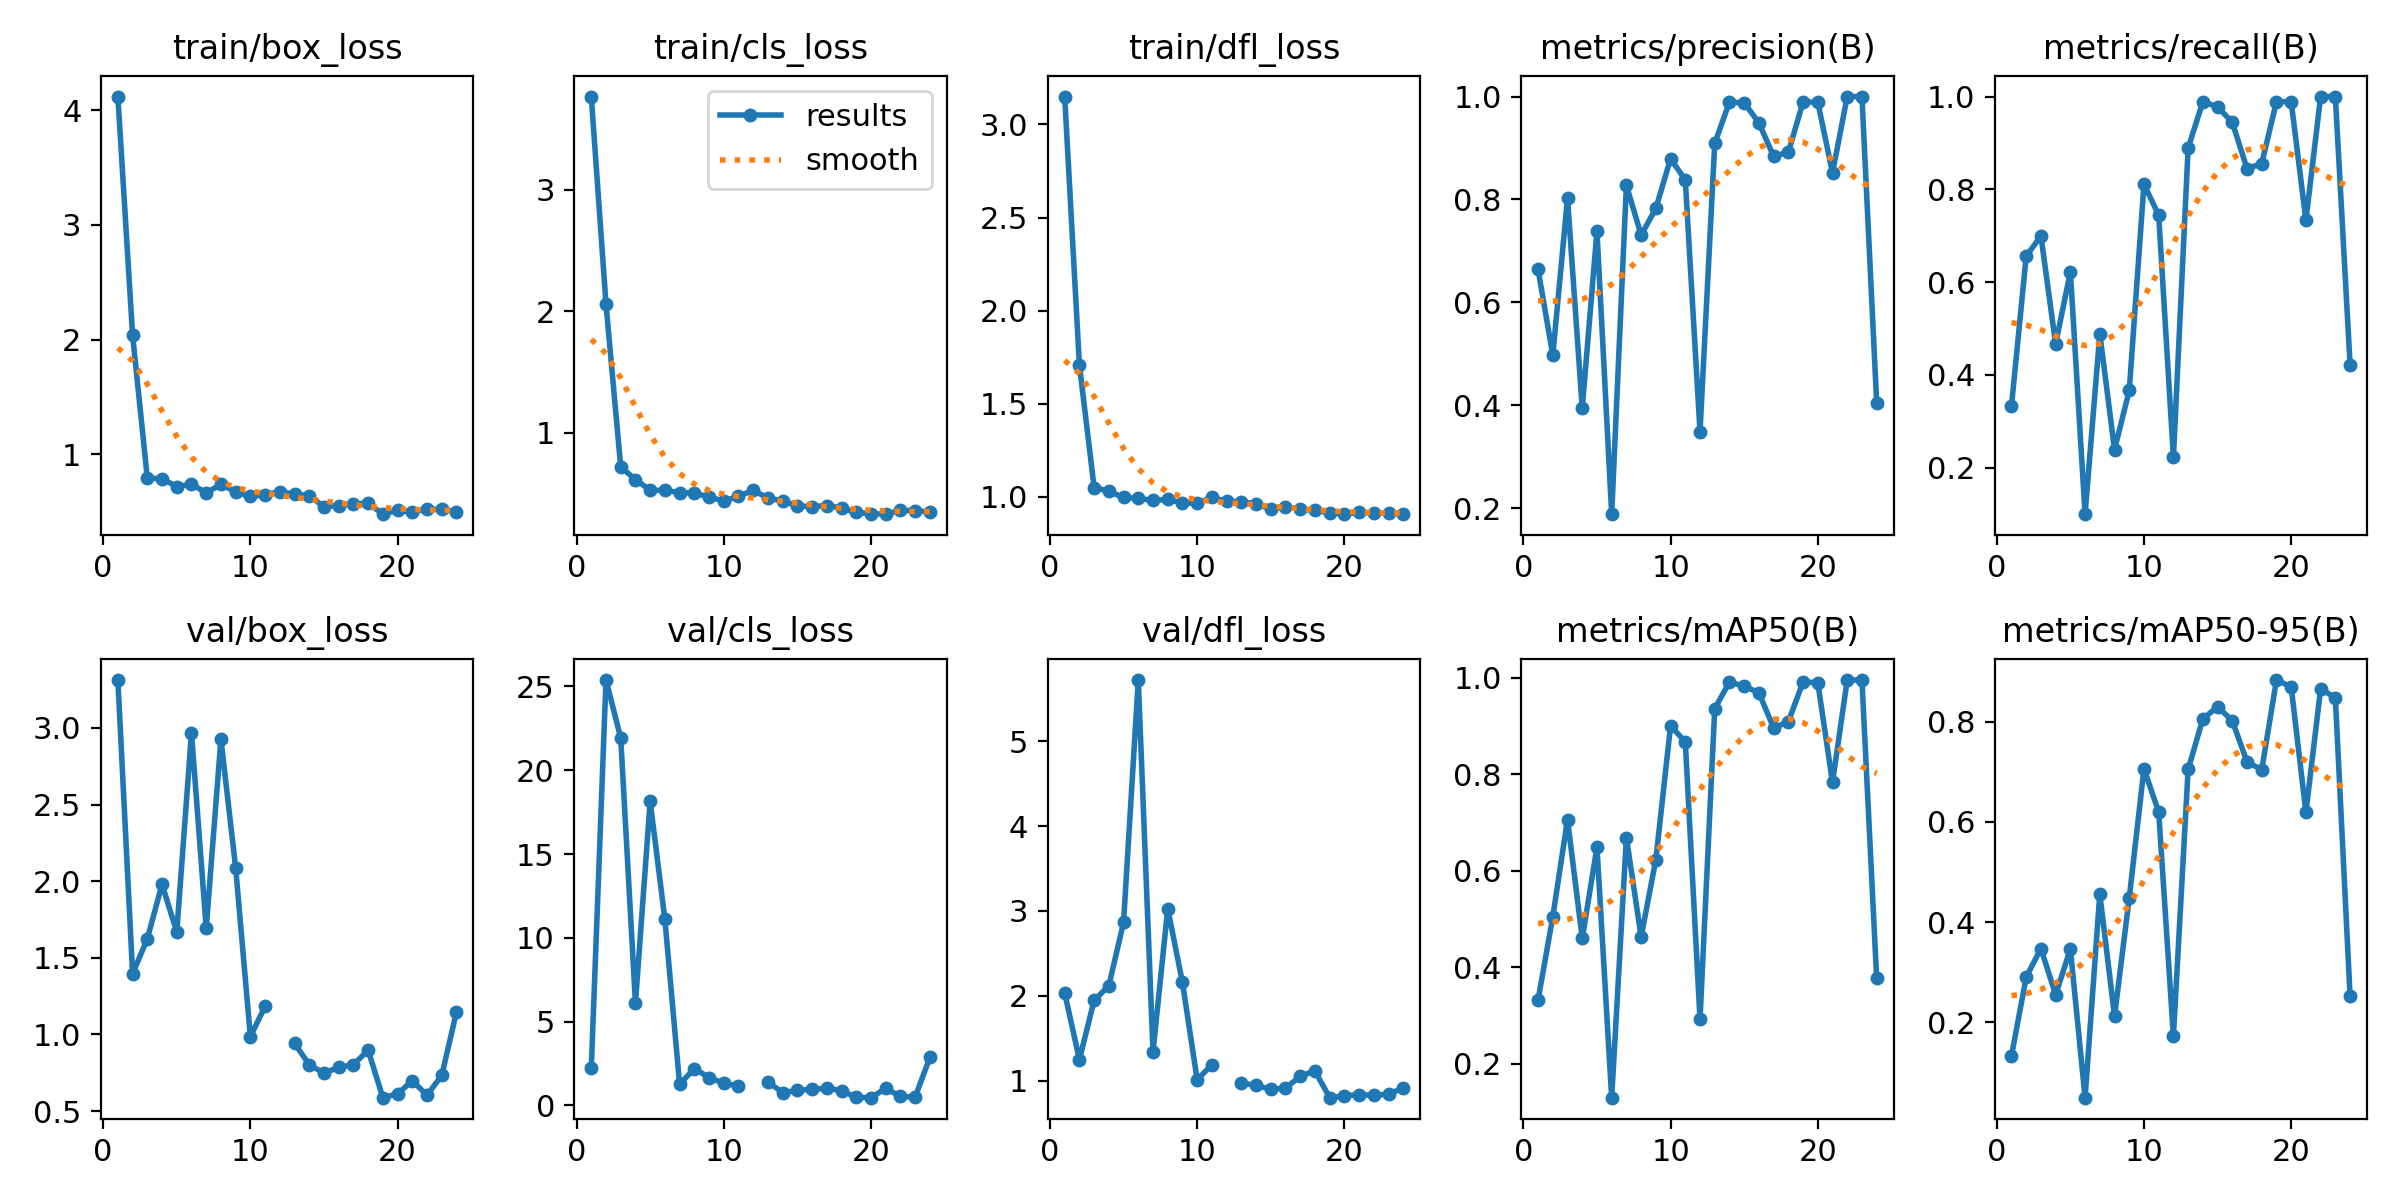

The data file committed next to this chart (first rows):
epoch, time, train/box_loss, train/cls_loss, train/dfl_loss, metrics/precision(B), metrics/recall(B), metrics/mAP50(B), metrics/mAP50-95(B), val/box_loss, val/cls_loss, val/dfl_loss, lr/pg0, lr/pg1, lr/pg2
1, 3.458, 4.118, 3.766, 3.15, 0.664, 0.3333, 0.3317, 0.1329, 3.313, 2.206, 2.036, 0.0001143, 0.0001143, 0.0001143
2, 6.173, 2.038, 2.06, 1.709, 0.4973, 0.6556, 0.5045, 0.2904, 1.396, 25.38, 1.249, 0.0002405, 0.0002405, 0.0002405
3, 9.582, 0.7909, 0.7194, 1.051, 0.8027, 0.7, 0.7058, 0.3475, 1.624, 21.93, 1.946, 0.0003642, 0.0003642, 0.0003642
4, 13.8, 0.7872, 0.6152, 1.031, 0.3944, 0.4667, 0.4592, 0.2552, 1.98, 6.101, 2.119, 0.0004853, 0.0004853, 0.0004853
5, 17.55, 0.7179, 0.5284, 0.9978, 0.7383, 0.6222, 0.6482, 0.3464, 1.669, 18.15, 2.865, 0.0006039, 0.0006039, 0.0006039
6, 21.73, 0.7396, 0.526, 0.9926, 0.1882, 0.1, 0.1292, 0.05004, 2.968, 11.09, 5.72, 0.0007199, 0.0007199, 0.0007199
7, 26.12, 0.6635, 0.5087, 0.9815, 0.8275, 0.4889, 0.6685, 0.4564, 1.693, 1.258, 1.343, 0.0008334, 0.0008334, 0.0008334
8, 30.12, 0.7369, 0.504, 0.9865, 0.7307, 0.2392, 0.4625, 0.2125, 2.927, 2.188, 3.028, 0.0009443, 0.0009443, 0.0009443
9, 33.73, 0.6732, 0.4719, 0.9679, 0.7825, 0.3667, 0.6228, 0.4484, 2.087, 1.66, 2.158, 0.001053, 0.001053, 0.001053
10, 37.88, 0.6318, 0.4386, 0.966, 0.8794, 0.8111, 0.9003, 0.7057, 0.9859, 1.322, 1.011, 0.001158, 0.001158, 0.001158
11, 40.49, 0.6466, 0.4788, 0.9977, 0.8378, 0.7444, 0.8668, 0.6199, 1.184, 1.139, 1.19, 0.001262, 0.001262, 0.001262
12, 44.83, 0.6734, 0.5264, 0.9762, 0.3487, 0.2222, 0.2916, 0.1724, nan, nan, nan, 0.001273, 0.001273, 0.001273
13, 49.24, 0.6512, 0.464, 0.9745, 0.909, 0.8889, 0.9357, 0.7045, 0.943, 1.385, 0.9728, 0.001259, 0.001259, 0.001259
14, 53.27, 0.6394, 0.4388, 0.9632, 0.9892, 0.9889, 0.991, 0.8054, 0.8015, 0.7645, 0.947, 0.001245, 0.001245, 0.001245
15, 55.92, 0.5427, 0.399, 0.936, 0.9879, 0.9778, 0.9823, 0.8294, 0.7485, 0.8865, 0.8982, 0.001231, 0.001231, 0.001231
16, 58.72, 0.5531, 0.3927, 0.9487, 0.9489, 0.9444, 0.9687, 0.8016, 0.7852, 0.9633, 0.9146, 0.001217, 0.001217, 0.001217
17, 61.68, 0.5662, 0.4017, 0.9337, 0.8839, 0.8444, 0.8957, 0.7196, 0.8027, 1.016, 1.052, 0.001203, 0.001203, 0.001203
18, 66.06, 0.5744, 0.3824, 0.928, 0.8917, 0.8556, 0.9086, 0.7038, 0.8977, 0.8853, 1.117, 0.001189, 0.001189, 0.001189
19, 70.04, 0.4775, 0.3445, 0.9166, 0.9892, 0.9889, 0.991, 0.8828, 0.5876, 0.4709, 0.8011, 0.001174, 0.001174, 0.001174
20, 72.99, 0.5113, 0.335, 0.9076, 0.9892, 0.9889, 0.9896, 0.8692, 0.6125, 0.4572, 0.8208, 0.00116, 0.00116, 0.00116
21, 76.62, 0.4963, 0.3306, 0.9175, 0.8518, 0.7333, 0.783, 0.619, 0.6981, 1.01, 0.8383, 0.001146, 0.001146, 0.001146
22, 81.03, 0.5237, 0.3621, 0.9139, 1, 1, 0.995, 0.8651, 0.6034, 0.5368, 0.8274, 0.001132, 0.001132, 0.001132
23, 85.57, 0.5198, 0.3598, 0.9148, 1, 1, 0.995, 0.8475, 0.7329, 0.4839, 0.8428, 0.001118, 0.001118, 0.001118
24, 89.28, 0.496, 0.3481, 0.9093, 0.4052, 0.4222, 0.3765, 0.2527, 1.146, 2.863, 0.9169, 0.001104, 0.001104, 0.001104
